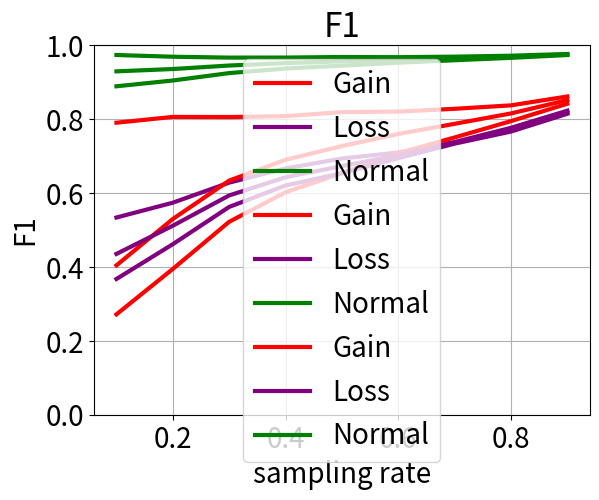

Reproduce this figure in Python.
import matplotlib
from matplotlib import pyplot as plt

#Script for plotting the precision/recall/F1 scores for the SNU subsampling experiment

matplotlib.rcParams.update({'font.size': 20})
precisionLoss=[0.533603356258098,0.573622702061093,0.627966310965399,0.666390499619024,0.693152612380094,0.709543249186439,0.737800685029718,0.776304877767516,0.822630255836184]
recallLoss=[0.367266626752482,0.461345628246242,0.562263120675302,0.62022533963024,0.653607814746031,0.694129228910018,0.733430232631089,0.766110255794294,0.814347240723739]
f1Loss=[0.435078775789143,0.511394055468533,0.593301238057351,0.642479691830533,0.672799638507388,0.701751606762282,0.735608967376907,0.771173876007612,0.818467792482006]

precisionGain=[0.790090145696843,0.805790350976689,0.805409727930104,0.807853555145618,0.818653691963721,0.820197222172534,0.827739819906187,0.837037766844135,0.861116260297231]
recallGain=[0.271498376928344,0.394362647688711,0.521967898880415,0.601968932659435,0.653595746914207,0.707450538920006,0.75020098245808,0.794443185622135,0.841483767701222]
f1Gain=[0.404126811117584,0.529555176125969,0.633426411496288,0.689877976188705,0.726872168714702,0.759663296245293,0.78706530078046,0.815184448181831,0.851186823948953]

recallNormal=[0.973283000272365,0.968615532440543,0.966226677358595,0.966334816222416,0.967832400698489,0.967387556736932,0.968808817452182,0.971384536948726,0.976043549875778]
precisionNormal=[0.888604106308097,0.904270566907561,0.924317780170253,0.936683035890844,0.94443037254327,0.952429083455304,0.959114746701044,0.965571624921317,0.973201491776867]
f1Normal=[0.929017949139026,0.935337730298015,0.944807718221826,0.951277917168338,0.95598819110156,0.959850044759236,0.963937409998416,0.96846935850059,0.974620448923082]

breaks=[0.1,0.2,0.3,0.4,0.5,0.6,0.7,0.8,0.9]

plt.plot(breaks, precisionGain, label="Gain", color="red", linewidth=3)
plt.plot(breaks, precisionLoss, label="Loss", color="purple", linewidth=3)
plt.plot(breaks, precisionNormal, label="Normal", color="green", linewidth=3)
plt.title("Precision")
plt.ylim(0,1.0)
plt.xlabel("sampling rate")
plt.ylabel("precision")
plt.legend()
plt.grid()
plt.show()

plt.plot(breaks, recallGain, label="Gain", color="red", linewidth=3)
plt.plot(breaks, recallLoss, label="Loss", color="purple",linewidth=3)
plt.plot(breaks, recallNormal, label="Normal", color="green",linewidth=3)
plt.title("Recall")
plt.xlabel("sampling rate")
plt.ylabel("recall")
plt.ylim(0,1.0)
plt.legend()
plt.grid()
plt.show()

plt.plot(breaks, f1Gain, label="Gain", color="red",linewidth=3)
plt.plot(breaks, f1Loss, label="Loss", color="purple",linewidth=3)
plt.plot(breaks, f1Normal, label="Normal", color="green",linewidth=3)
plt.title("F1")
plt.xlabel("sampling rate")
plt.ylim(0,1.0)
plt.ylabel("F1")
plt.legend()
plt.grid()
plt.show()
